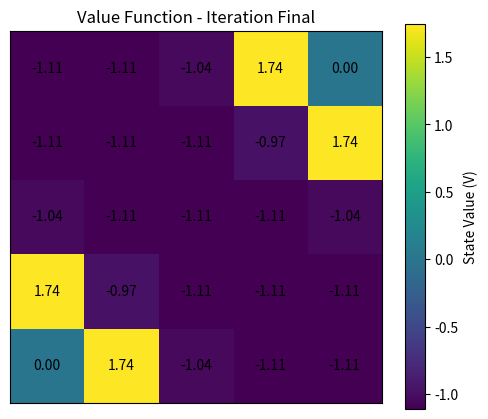
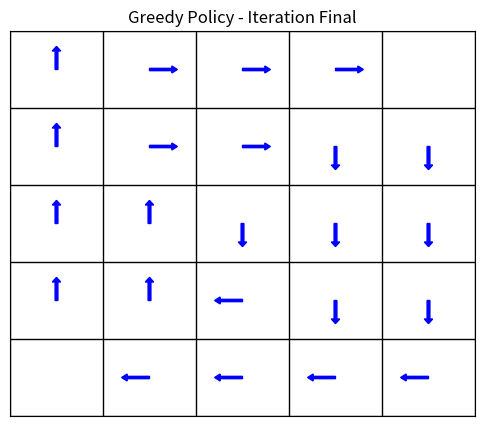
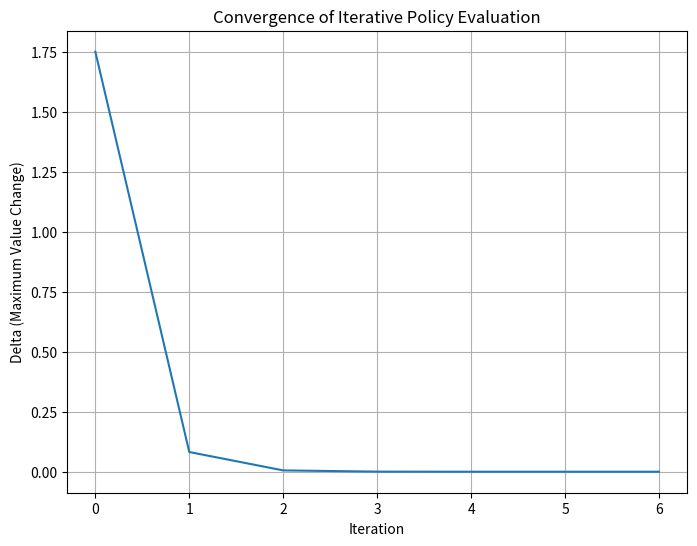

The script that saved these images, in order:
import numpy as np
import matplotlib.pyplot as plt
import matplotlib.patches as mpatches # For drawing arrows in policy grid
import random

# Define Gridworld (example 4x4 grid as described)
GRID_SIZE = 5
TERMINAL_STATES = [(0, 0), (GRID_SIZE - 1, GRID_SIZE - 1)]
# TERMINAL_STATES = [(GRID_SIZE // 2 , GRID_SIZE // 2 )]
REWARD_NON_TERMINAL = -1
REWARD_TERMINAL = 10
DISCOUNT_FACTOR = 0.1
ACTIONS = ["UP", "DOWN", "LEFT", "RIGHT"]
POLICY_PROB = 0.25
P_SUCCESS_REWARD = 1 # For stochastic rewards example (optional - can set to 1.0 for deterministic)

def get_state_index(row, col):
    return row * GRID_SIZE + col

def get_coords_from_index(index):
    return index // GRID_SIZE, index % GRID_SIZE

def is_terminal_state(row, col):
    return (row, col) in TERMINAL_STATES

def is_out_of_bounds(row, col):
    return not (0 <= row < GRID_SIZE and 0 <= col < GRID_SIZE)

def get_reward(row, col):
    if is_terminal_state(row, col):
        return REWARD_TERMINAL
    elif is_out_of_bounds(row, col):
        return -10
    else:
        return REWARD_NON_TERMINAL
        # if random.random() < P_SUCCESS_REWARD: # Stochastic reward example
        #     return REWARD_NON_TERMINAL
        # else:
        #     return 0
        # return REWARD_NON_TERMINAL # Deterministic reward (original)

def get_next_state(row, col, action):
    action_dict = {
        "UP": (-1, 0),
        "DOWN": (1, 0),
        "LEFT": (0, -1),
        "RIGHT": (0, 1)
    }
    row_change, col_change = action_dict[action]
    new_row, new_col = row + row_change, col + col_change

    if not (0 <= new_row < GRID_SIZE and 0 <= new_col < GRID_SIZE):
        return row, col
    return new_row, new_col

def policy_evaluation(convergence_threshold=1e-6, visualize_iterations=False, save_visualizations=False):
    """
    Implement Iterative Policy Evaluation with visualizations.
    """
    V = np.zeros(GRID_SIZE * GRID_SIZE)
    delta_history = []
    delta = float('inf')
    iteration = 0
    value_history = [] # To store value function at each iteration

    if visualize_iterations:
        print("Initial Value Function (V):")
        print_value_grid(V)
        value_history.append(V.copy()) # Store initial V

    while delta > convergence_threshold and iteration < 1e5:
        delta = 0
        iteration += 1
        if visualize_iterations:
            print(f"\nIteration: {iteration}")

        V_iteration = np.copy(V) # Store value function for this iteration for visualization
        for state_index in range(GRID_SIZE * GRID_SIZE):
            row, col = get_coords_from_index(state_index)
            if is_terminal_state(row, col):
                continue

            v_old = V[state_index]
            v_new = 0

            for action in ACTIONS:
                next_row, next_col = get_next_state(row, col, action)
                next_state_index = get_state_index(next_row, next_col)
                reward = get_reward(next_row, next_col)
                v_new += POLICY_PROB * (reward + DISCOUNT_FACTOR * V[next_state_index])

            V[state_index] = v_new
            delta = max(delta, abs(v_new - v_old))

        delta_history.append(delta)
        value_history.append(V.copy()) # Store V after iteration
        if visualize_iterations:
            print_value_grid(V)
        if save_visualizations and iteration % 5 == 0: # Save visualizations every 5 iterations
            visualize_value_function_heatmap(V, iteration, save=True)
            visualize_policy_arrows(V, iteration, save=True)


    if save_visualizations: # Final visualizations after convergence
        visualize_value_function_heatmap(V, iteration, save=True, final=True)
        visualize_policy_arrows(V, iteration, save=True, final=True)
    else:
        visualize_value_function_heatmap(V, iteration, save=False, final=True)
        visualize_policy_arrows(V, iteration, save=False, final=True)


    return V, delta_history, value_history

def print_value_grid(value_function):
    for row in range(GRID_SIZE):
        row_values = []
        for col in range(GRID_SIZE):
            state_index = get_state_index(row, col)
            row_values.append(f"{value_function[state_index]:.2f}")
        print(row_values)

def plot_convergence(deltas):
    plt.figure(figsize=(8, 6))
    plt.plot(deltas)
    plt.xlabel("Iteration")
    plt.ylabel("Delta (Maximum Value Change)")
    plt.title("Convergence of Iterative Policy Evaluation")
    plt.grid(True)
    plt.show()

def visualize_value_function_heatmap(value_function, iteration, save=False, final=False):
    """Visualizes the value function as a heatmap."""
    value_grid = value_function.reshape((GRID_SIZE, GRID_SIZE))
    plt.figure(figsize=(6, 5))
    plt.imshow(value_grid, cmap='viridis', interpolation='nearest') # Use 'viridis' or other cmap
    plt.colorbar(label='State Value (V)')
    plt.title(f'Value Function - Iteration {iteration if not final else "Final"}')

    # Annotate cells with value
    for i in range(GRID_SIZE):
        for j in range(GRID_SIZE):
            plt.text(j, i, f'{value_grid[i, j]:.2f}', ha="center", va="center", color="black")

    plt.xticks([]) # Remove x ticks
    plt.yticks([]) # Remove y ticks
    plt.gca().invert_yaxis() # Invert y axis to match gridworld orientation

    if save:
        filename = f"value_heatmap_iter_{iteration:03d}.png" if not final else "value_heatmap_final.png"
        plt.savefig(filename)
        plt.close() # Close figure to prevent display in notebook if saving
    else:
        plt.show()

def visualize_policy_arrows(value_function, iteration, save=False, final=False):
    """Visualizes the greedy policy based on value function using arrows."""
    policy_grid = np.empty((GRID_SIZE, GRID_SIZE), dtype=object) # To store actions as arrows
    plt.figure(figsize=(6, 5))
    ax = plt.gca()
    ax.set_xlim(-0.5, GRID_SIZE - 0.5) # Set limits for grid lines
    ax.set_ylim(GRID_SIZE - 0.5, -0.5) # Inverted y axis
    ax.set_xticks(np.arange(-0.5, GRID_SIZE, 1)) # Grid line positions
    ax.set_yticks(np.arange(-0.5, GRID_SIZE, 1))
    ax.tick_params(axis='both', which='both', bottom=False, top=False, left=False, right=False, labelbottom=False, labelleft=False) # Remove ticks/labels
    ax.grid(True, linewidth=1, color='black') # Display grid lines

    for row in range(GRID_SIZE):
        for col in range(GRID_SIZE):
            if is_terminal_state(row, col):
                policy_grid[row, col] = "T" # Mark terminal state
                continue

            state_index = get_state_index(row, col)
            q_values = {}
            for action in ACTIONS:
                next_row, next_col = get_next_state(row, col, action)
                next_state_index = get_state_index(next_row, next_col)
                reward = get_reward(next_row, next_col) # Reward not actually used for policy, but included for consistency
                q_values[action] = reward + DISCOUNT_FACTOR * value_function[next_state_index] # Q-value based on V

            best_action = max(q_values, key=q_values.get) # Greedy action
            policy_grid[row, col] = best_action

            # Draw arrows for policy visualization
            arrow_dict = {"UP": (0, -0.3), "DOWN": (0, 0.3), "LEFT": (-0.3, 0), "RIGHT": (0.3, 0)} # Arrow offsets
            arrow_offset = arrow_dict[best_action]
            ax.add_patch(mpatches.Arrow(col, GRID_SIZE - 1 - row, arrow_offset[0], arrow_offset[1], width=0.15, color='blue')) # Draw arrow

    plt.title(f'Greedy Policy - Iteration {iteration if not final else "Final"}')
    if save:
        filename = f"policy_arrows_iter_{iteration:03d}.png" if not final else "policy_arrows_final.png"
        plt.savefig(filename)
        plt.close()
    else:
        plt.show()


if __name__ == "__main__":
    estimated_v_pi, deltas, value_history = policy_evaluation(visualize_iterations=True, save_visualizations=False) # visualize_iterations=False, save_visualizations=True
    print("\nFinal Estimated State-Value Function (v_pi) for the Random Policy:")
    print_value_grid(estimated_v_pi)
    plot_convergence(deltas)
